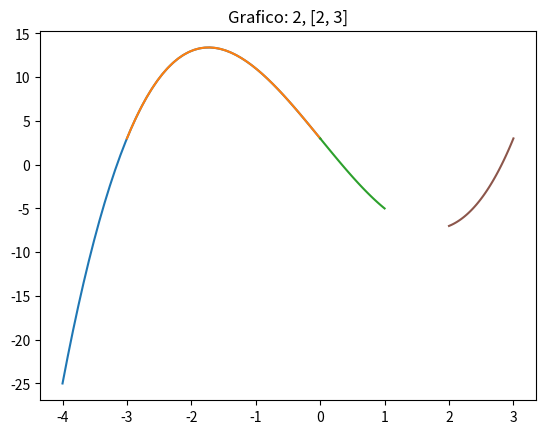

Recreate this plot in Python.
import numpy as np
import matplotlib.pyplot as plt

lista_raizes = list()
lista_intervalo = list()

def funcao(x):
    func = x ** 3 - 9 * x + 3
    return func

def met_bissec(inicial, final, precisao):
    iteracao = (np.log(final - inicial) - np.log(precisao)) / np.log(2)
    
    iteracao = np.ceil(iteracao)
    i = 0

    while i < iteracao:
        if funcao(inicial) * funcao(final) > 0:
            return False
        else:
            med = (inicial + final) / 2
            med = round(med, 6)
            
            if funcao(inicial) * funcao(med) < 0:
                final = med
            else:
                inicial = med
        i+=1
    return med

contador = -100000
while contador < 100000:
  raiz = met_bissec(contador, contador + 1, 10 ** -2)
  if isinstance(raiz, float):
    lista_interna = list()
    lista_interna.append(contador)
    lista_interna.append(contador + 1)
    lista_intervalo.append(lista_interna)
    lista_raizes.append(raiz)
  contador += 1

print(lista_intervalo)
print(lista_raizes)

for i in enumerate(lista_intervalo):
    contador = 0
    x = 0
    y = 0
    for c in i:
        if contador == 0:
            x = c
        else:
            y = c
        contador += 1
    k = np.linspace(x, y)
    plt.title(f"Grafico: {x}, {y}")
    plt.plot(k, funcao(k))
    plt.show()
